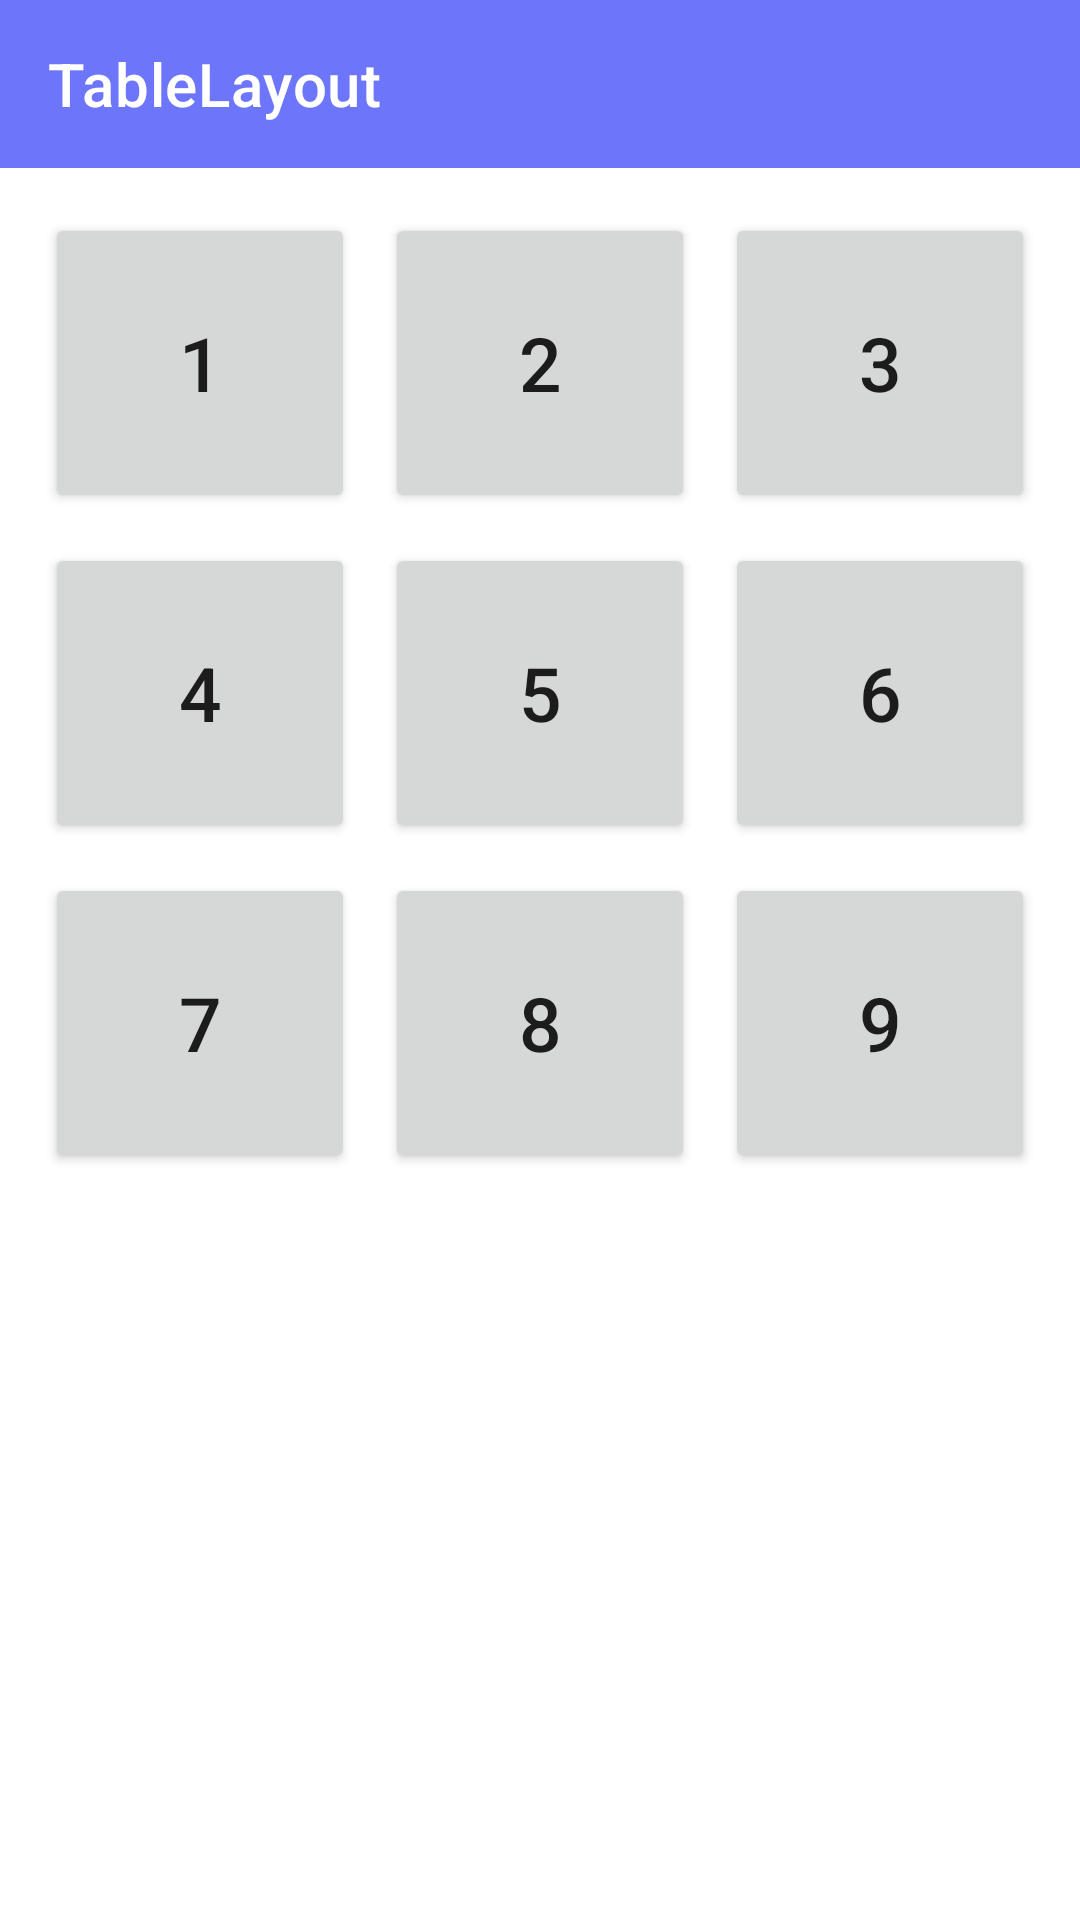

Reconstruct the res/layout file that produces this screen, plus the resources it refers to.
<!-- AndroidManifest.xml: application theme Theme.MyTestApp -->
<!-- res/layout/activity_table_layout.xml -->
<?xml version="1.0" encoding="utf-8"?>
<LinearLayout xmlns:android="http://schemas.android.com/apk/res/android"
    xmlns:app="http://schemas.android.com/apk/res-auto"
    xmlns:tools="http://schemas.android.com/tools"
    android:layout_width="match_parent"
    android:layout_height="match_parent"
    android:background="@color/main_background"
    android:orientation="vertical"
    tools:context=".TableLayoutActivity">

    <androidx.appcompat.widget.Toolbar
        android:id="@+id/toolbar"
        android:layout_width="match_parent"
        android:layout_height="?attr/actionBarSize"
        android:background="@color/primary"
        android:theme="@style/ThemeOverlay.AppCompat.Dark.ActionBar"
        app:title="TableLayout"
        tools:ignore="MissingConstraints" />

    <TableLayout
        android:layout_width="match_parent"
        android:layout_height="wrap_content"
        android:padding="10dp"
        android:stretchColumns="*">

        <TableRow>

            <Button
                android:id="@+id/btn1"
                android:layout_width="wrap_content"
                android:layout_height="100dp"
                android:layout_margin="5dp"
                android:text="1"
                android:textSize="25sp" />

            <Button
                android:id="@+id/btn2"
                android:layout_width="wrap_content"
                android:layout_height="100dp"
                android:layout_margin="5dp"
                android:text="2"
                android:textSize="25sp" />

            <Button
                android:id="@+id/btn3"
                android:layout_width="wrap_content"
                android:layout_height="100dp"
                android:layout_margin="5dp"
                android:text="3"
                android:textSize="25sp" />

        </TableRow>

        <TableRow>

            <Button
                android:id="@+id/btn4"
                android:layout_width="wrap_content"
                android:layout_height="100dp"
                android:layout_margin="5dp"
                android:text="4"
                android:textSize="25sp" />

            <Button
                android:id="@+id/btn5"
                android:layout_width="wrap_content"
                android:layout_height="100dp"
                android:layout_margin="5dp"
                android:text="5"
                android:textSize="25sp" />

            <Button
                android:id="@+id/btn6"
                android:layout_width="wrap_content"
                android:layout_height="100dp"
                android:layout_margin="5dp"
                android:text="6"
                android:textSize="25sp" />

        </TableRow>

        <TableRow>

            <Button
                android:id="@+id/btn7"
                android:layout_width="wrap_content"
                android:layout_height="100dp"
                android:layout_margin="5dp"
                android:text="7"
                android:textSize="25sp" />

            <Button
                android:id="@+id/btn8"
                android:layout_width="wrap_content"
                android:layout_height="100dp"
                android:layout_margin="5dp"
                android:text="8"
                android:textSize="25sp" />

            <Button
                android:id="@+id/btn9"
                android:layout_width="wrap_content"
                android:layout_height="100dp"
                android:layout_margin="5dp"
                android:text="9"
                android:textSize="25sp" />

        </TableRow>

    </TableLayout>

</LinearLayout>
<!-- resources referenced by this layout -->
<resources>
  <color name="main_background">#fff</color>
  <color name="primary">#6D75FA</color>
  <style name="Theme.MyTestApp" parent="Theme.MaterialComponents.DayNight.NoActionBar">
          
          <item name="colorPrimary">@color/primary</item>
          <item name="colorPrimaryVariant">@color/primary</item>
          <item name="colorOnPrimary">@color/white</item>
          
          <item name="colorSecondary">@color/primary</item>
          <item name="colorSecondaryVariant">@color/primary</item>
          <item name="colorOnSecondary">@color/white</item>
          
          <item name="android:statusBarColor" tools:targetApi="l">@color/primary</item>
          
      </style>
  <color name="white">#FFFFFFFF</color>
</resources>
